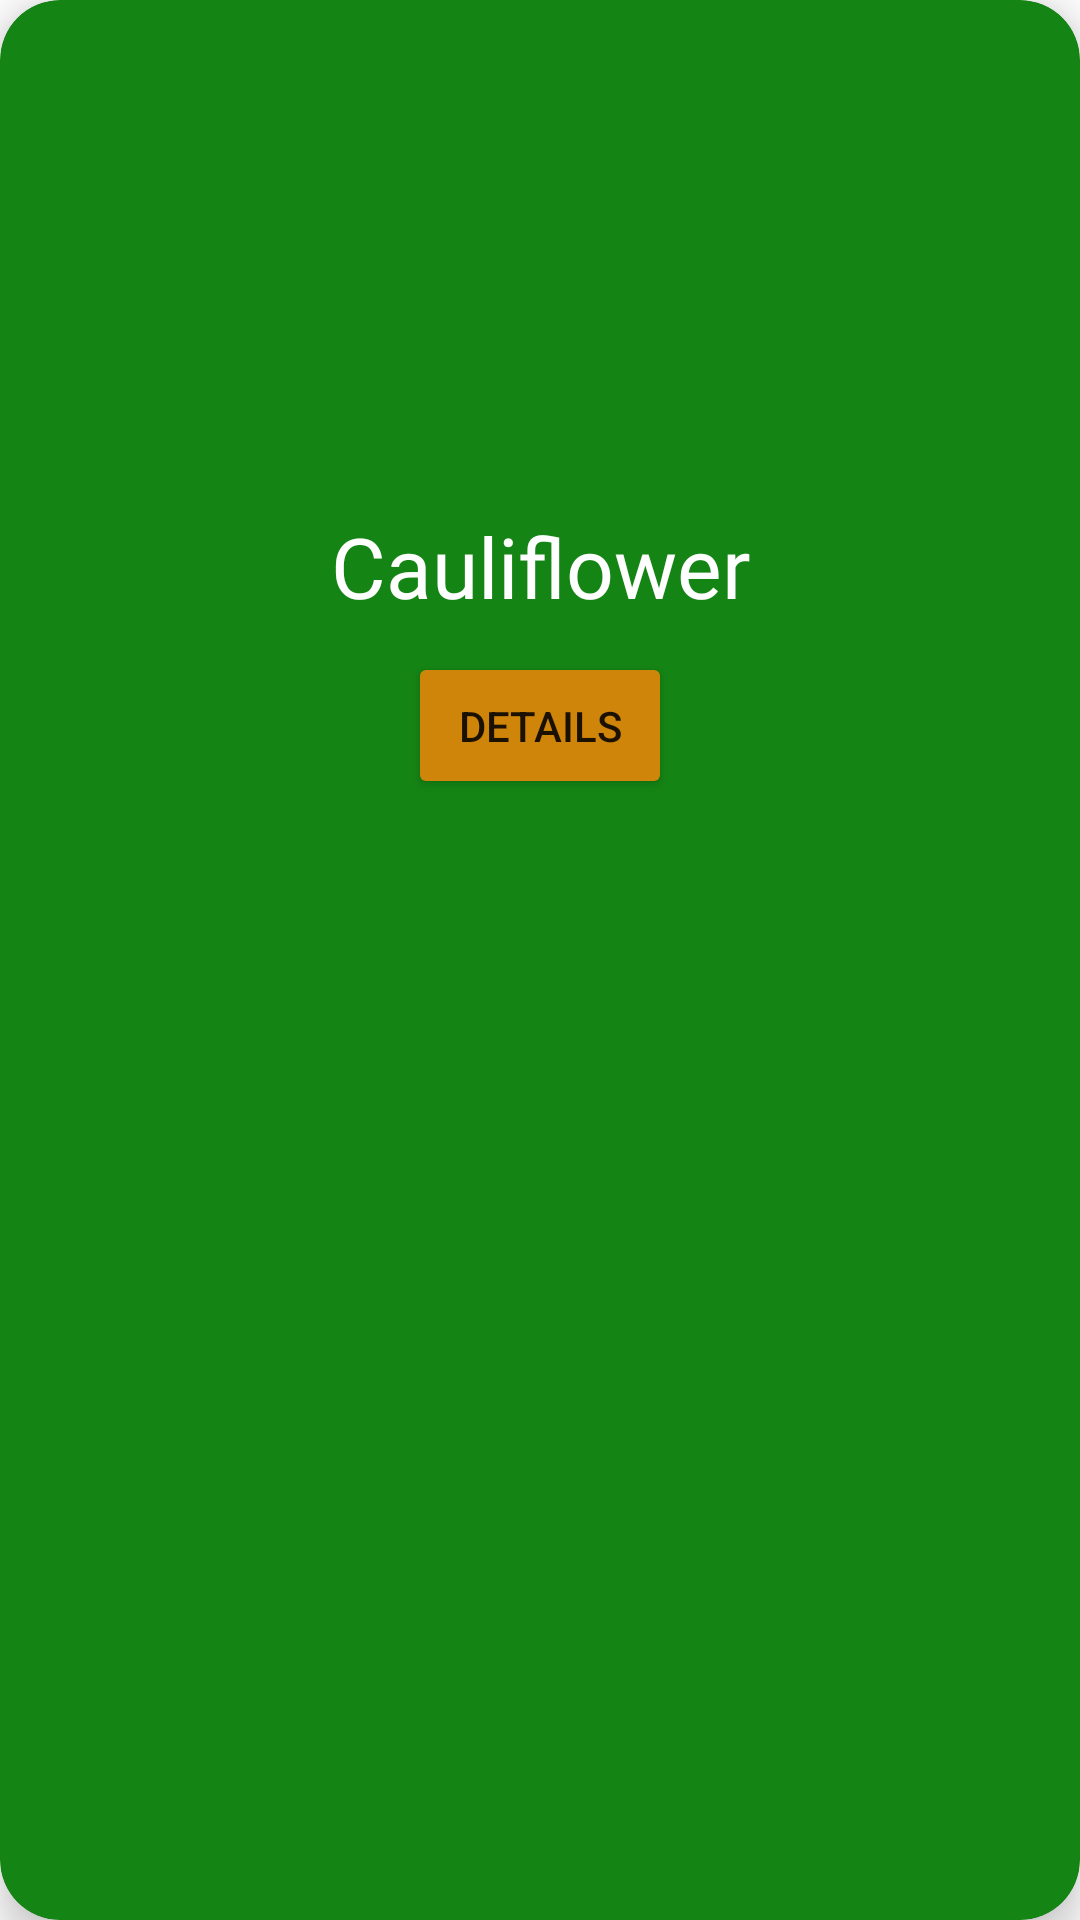

Produce the Android XML layout that renders to this screen, including the resource entries it uses.
<!-- AndroidManifest.xml: application theme Theme.Agripure -->
<!-- res/layout/plant_item.xml -->
<?xml version="1.0" encoding="utf-8"?>

<androidx.cardview.widget.CardView
    xmlns:android="http://schemas.android.com/apk/res/android"
    android:layout_width="match_parent"
    android:layout_height="wrap_content"
    xmlns:app="http://schemas.android.com/apk/res-auto"
    app:cardElevation="8dp"
    app:cardCornerRadius="20dp"
    android:layout_margin="10dp"
    android:padding="20dp"
    app:cardBackgroundColor="@color/green">

    <LinearLayout
        android:layout_width="match_parent"
        android:layout_height="wrap_content"
        android:orientation="vertical"
        android:padding="15dp">

        <ImageView
            android:layout_width="match_parent"
            android:layout_height="150dp"
            android:id="@+id/imgPlant"
            />

        <TextView
            android:layout_width="match_parent"
            android:layout_height="wrap_content"
            android:id="@+id/txtName"
            android:padding="5dp"
            android:text="Cauliflower"
            android:textSize="28dp"
            android:textColor="@color/white"
            android:textAlignment="center"
            android:fontFamily="@font/montserrat_semibold"/>
        <Button
            android:layout_width="wrap_content"
            android:layout_height="wrap_content"
            android:text="Details"
            android:layout_marginTop="5dp"
            android:layout_gravity="center"
            android:padding="15dp"
            app:backgroundTint="#CF8509"
            android:id="@+id/btnDetails"
            />

    </LinearLayout>



</androidx.cardview.widget.CardView>
<!-- resources referenced by this layout -->
<resources>
  <color name="green">#148414</color>
  <color name="white">#FFFFFFFF</color>
  <style name="Theme.Agripure" parent="Theme.MaterialComponents.DayNight.NoActionBar">
          
          <item name="colorPrimary">@color/purple_500</item>
          <item name="colorPrimaryVariant">@color/purple_700</item>
          <item name="colorOnPrimary">@color/white</item>
          
          <item name="colorSecondary">@color/teal_200</item>
          <item name="colorSecondaryVariant">@color/teal_700</item>
          <item name="colorOnSecondary">@color/black</item>
          
          <item name="android:statusBarColor">?attr/colorPrimaryVariant</item>
          
      </style>
  <color name="purple_500">#FF6200EE</color>
  <color name="purple_700">#FF3700B3</color>
  <color name="teal_200">#FF03DAC5</color>
  <color name="teal_700">#FF018786</color>
  <color name="black">#FF000000</color>
</resources>
